Labelled photos from "classify_dataset", an image-classification folder in wenjuanLiu518/Durian_Leaf_Disease. The possible labels are: algal leaf spot, leaf blight, leaf spot, no disease.

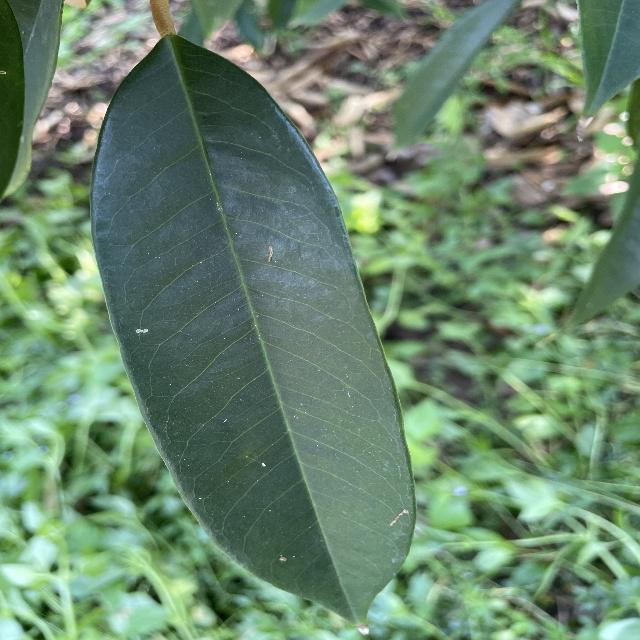
Label: no disease

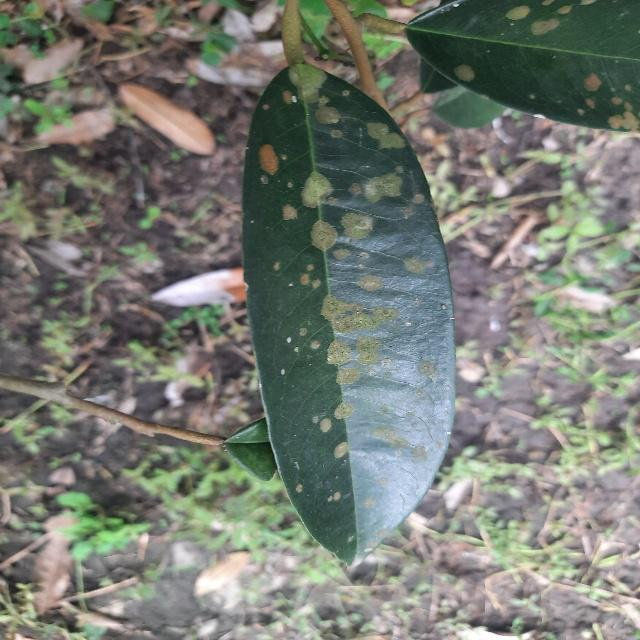
Label: algal leaf spot

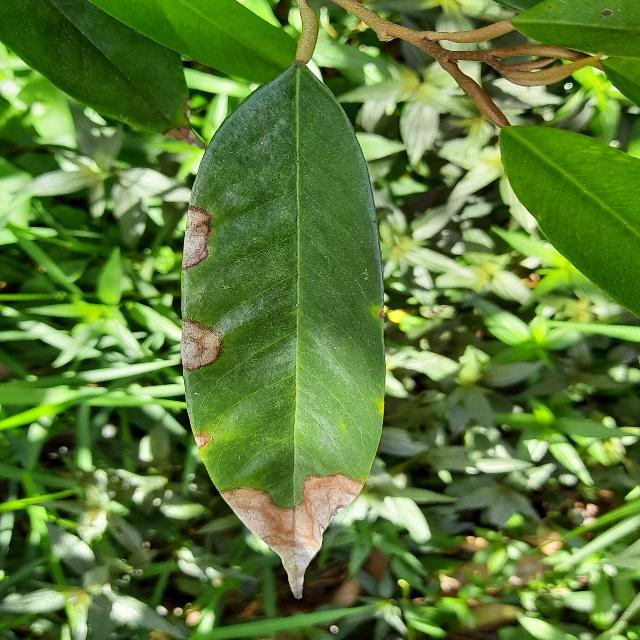
Label: leaf blight

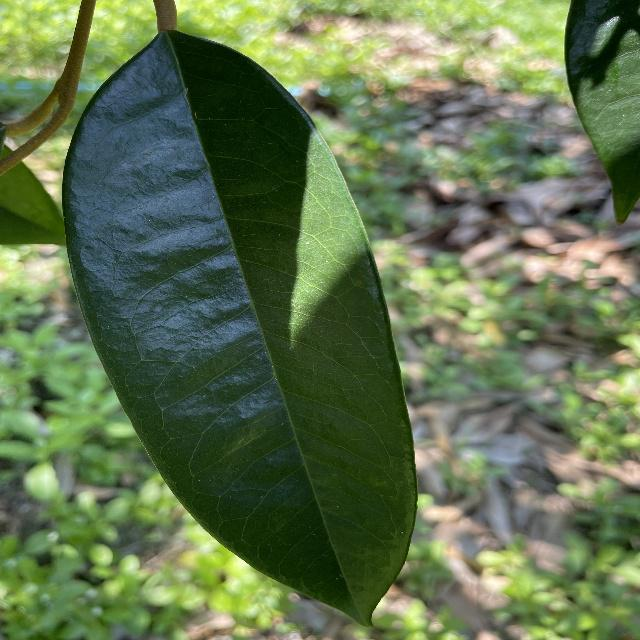
Label: no disease

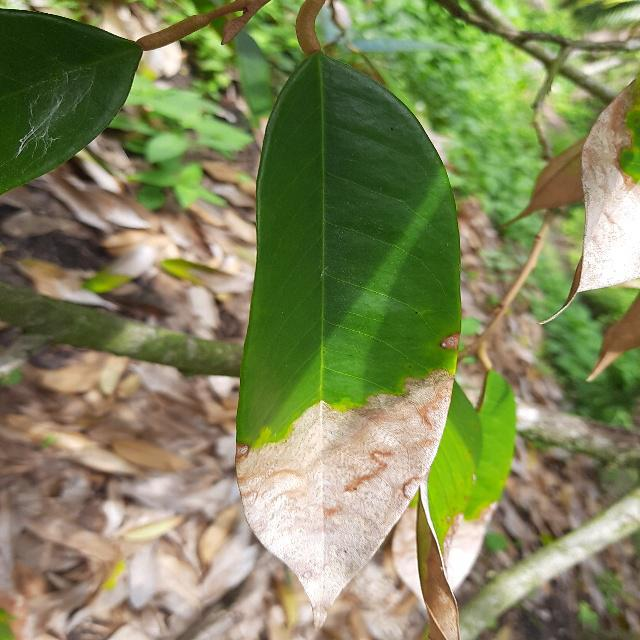
Label: leaf blight

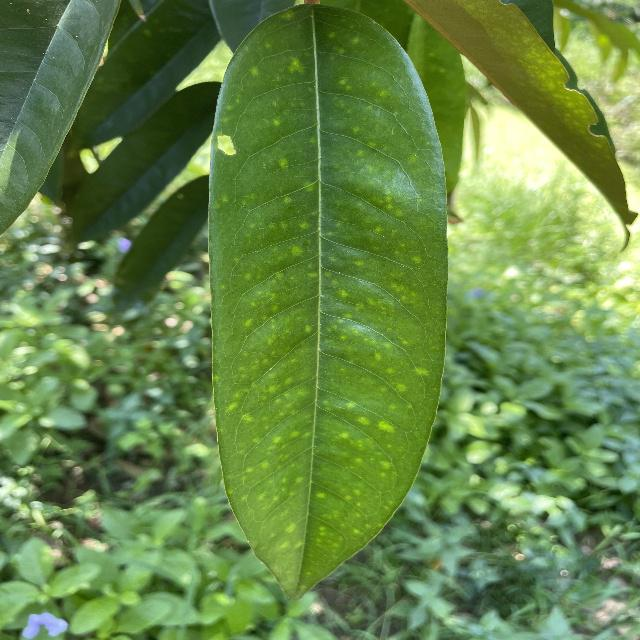
Label: leaf spot
